Run: headless pygame with SDL's dummy video driver; simulated clock (each Clock.tick advances the game by its frame time, no real sleeping); random seed 0; keys injected as events and as key.get_pressed() state; no mouse input.
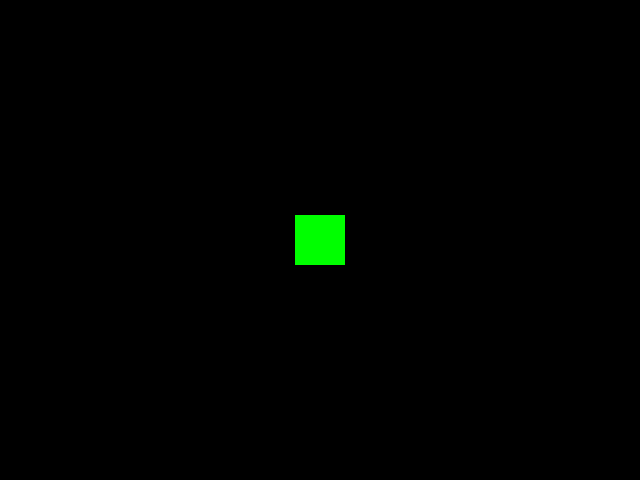
Frame 1 of 4 · flips 1–60 · no input
Frame 2 of 4 · flips 61–180 · tapped SPACE, RETURN · held RIGHT (→), D · screen unchanged from frame 1, image omitted
Frame 3 of 4 · flips 181–300 · held DOWN (↓), S · screen unchanged from frame 2, image omitted
Frame 4 of 4 · flips 301–420 · held LEFT (←), A, UP (↑), W · screen unchanged from frame 3, image omitted

The pygame program that drew these frames:

import pygame


#initializing pygame
pygame.init()

all_sprites = pygame.sprite.Group()
size = WIDTH , HEIGHT = 640, 480
GREEN = (0, 255, 0)

class Player(pygame.sprite.Sprite):
    def __init__(self):
        pygame.sprite.Sprite.__init__(self)
        self.image = pygame.Surface((50, 50))
        self.image.fill(GREEN)
        self.rect = self.image.get_rect()
        self.rect.center = (WIDTH / 2, HEIGHT / 2)


player = Player()
all_sprites.add(player)
#initializing a clock for window refreshment
clock = pygame.time.Clock()



#declaring screen

screen = pygame.display.set_mode(size)
#setting the heading to the screen
pygame.display.set_caption("Test_Game")

#declaring colors
WHITE = (255, 255, 255)
#introducing the variable to keep track if the game is still running
game_running = True

#
pressed_key = None
while game_running:
    for event in pygame.event.get():
        if event.type == pygame.QUIT:
            game_running = False

        elif event.type == pygame.K_RIGHT:
            pressed_key = "right"
        elif event.type == pygame.K_LEFT:
            pressed_key = "left"
        elif event.type == pygame.K_UP:
            pressed_key = "up"
        elif event.type == pygame.K_DOWN:
            pressed_key = "down"

    #chageing window color
    #screen.fill(WHITE)

    #refreshing the window
    pygame.display.flip()

    #setting fps
    clock.tick(60)


    all_sprites.update()
    all_sprites.draw(screen)

pygame.quit()
